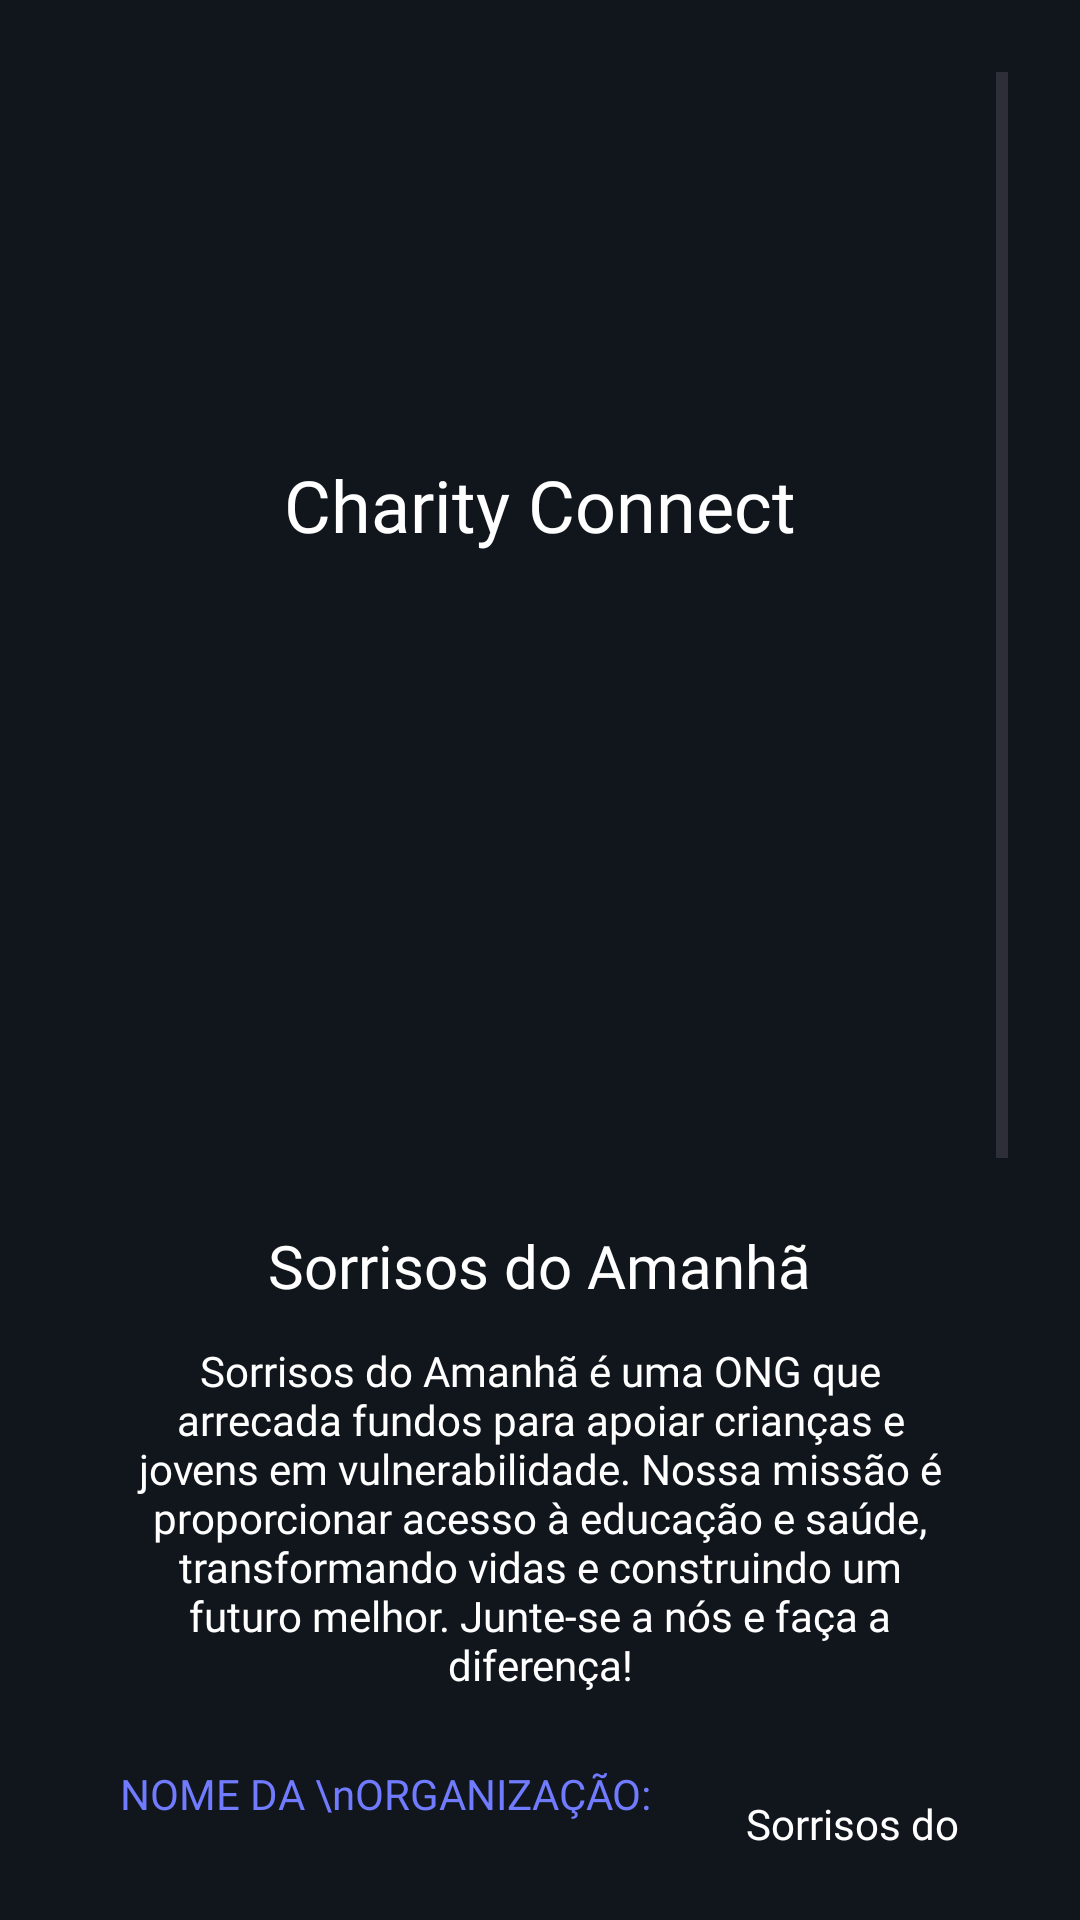

Layout XML and referenced resources for this Android screen:
<!-- AndroidManifest.xml: application theme Theme.CharityConnect -->
<!-- res/layout/perfil_ong.xml -->
<ScrollView
    xmlns:android="http://schemas.android.com/apk/res/android"
    android:layout_width="match_parent"
    android:layout_height="match_parent"
    android:background="#11161D"
    android:padding="24dp"
    android:fillViewport="true">

    <LinearLayout
        android:layout_width="match_parent"
        android:layout_height="wrap_content"
        android:orientation="vertical"
        android:padding="16dp">

        <ImageView
            android:id="@+id/logo_image"
            android:layout_width="100dp"
            android:layout_height="100dp"
            android:layout_gravity="center"
            android:src="@drawable/shortlogobranca" />

        <TextView
            android:layout_width="wrap_content"
            android:layout_height="wrap_content"
            android:fontFamily="@font/lexend_semibold"
            android:text="Charity Connect"
            android:textAlignment="center"
            android:textColor="#FFFFFF"
            android:textSize="24sp"
            android:layout_gravity="center"
            android:layout_marginTop="12dp" />

        <ImageView
            android:id="@+id/imagem_ong"
            android:layout_width="200dp"
            android:layout_height="200dp"
            android:layout_gravity="center"
            android:src="@drawable/ongs_02"
            android:layout_marginTop="16dp" />

        <TextView
            android:layout_width="wrap_content"
            android:layout_height="wrap_content"
            android:fontFamily="@font/lexend_semibold"
            android:text="Sorrisos do Amanhã"
            android:textAlignment="center"
            android:textColor="#FFFFFF"
            android:textSize="20sp"
            android:layout_gravity="center"
            android:layout_marginTop="8dp" />

        <TextView
            android:layout_width="match_parent"
            android:layout_height="wrap_content"
            android:layout_marginTop="12dp"
            android:layout_marginBottom="16dp"
            android:fontFamily="@font/lexend_light"
            android:text="Sorrisos do Amanhã é uma ONG que arrecada fundos para apoiar crianças e jovens em vulnerabilidade. Nossa missão é proporcionar acesso à educação e saúde, transformando vidas e construindo um futuro melhor. Junte-se a nós e faça a diferença!"
            android:textAlignment="center"
            android:textColor="#FFFFFF"
            android:textSize="14sp" />

        <LinearLayout
            android:layout_width="match_parent"
            android:layout_height="wrap_content"
            android:orientation="vertical">

            <LinearLayout
                android:layout_width="match_parent"
                android:layout_height="wrap_content"
                android:orientation="horizontal"
                android:layout_marginBottom="10sp"
                android:layout_marginTop="8dp">

                <TextView
                    android:layout_width="wrap_content"
                    android:layout_height="wrap_content"
                    android:text="NOME DA \nORGANIZAÇÃO:"
                    android:textColor="#707bff"
                    android:fontFamily="@font/lexend_semibold"
                    android:textSize="14sp" />

                <TextView
                    android:layout_width="wrap_content"
                    android:layout_height="wrap_content"
                    android:text=" Sorrisos do Amanhã"
                    android:textColor="#FFFFFF"
                    android:layout_marginLeft="28sp"
                    android:layout_marginTop="10sp"
                    android:fontFamily="@font/lexend_light"
                    android:textSize="14sp" />
            </LinearLayout>

            <LinearLayout
                android:layout_width="match_parent"
                android:layout_height="wrap_content"
                android:orientation="horizontal"
                android:layout_marginBottom="10sp"
                android:layout_marginTop="8dp">

                <TextView
                    android:layout_width="wrap_content"
                    android:layout_height="wrap_content"
                    android:text="NOME DO \nREPRESENTANTE:"
                    android:textColor="#707bff"
                    android:fontFamily="@font/lexend_semibold"
                    android:textSize="14sp" />

                <TextView
                    android:layout_width="wrap_content"
                    android:layout_height="wrap_content"
                    android:text=" Caua Santana"
                    android:textColor="#FFFFFF"
                    android:layout_marginLeft="15sp"
                    android:layout_marginTop="10sp"
                    android:fontFamily="@font/lexend_light"
                    android:textSize="14sp" />
            </LinearLayout>

            <LinearLayout
                android:layout_width="match_parent"
                android:layout_height="wrap_content"
                android:orientation="horizontal"
                android:fontFamily="@font/lexend_light"
                android:layout_marginBottom="10sp"
                android:layout_marginTop="8dp">

                <TextView
                    android:layout_width="wrap_content"
                    android:layout_height="wrap_content"
                    android:text="EMAIL DA \nORGANIZAÇÃO:"
                    android:fontFamily="@font/lexend_semibold"
                    android:textColor="#707bff"
                    android:textSize="14sp" />

                <TextView
                    android:layout_width="wrap_content"
                    android:layout_height="wrap_content"
                    android:text=" emostalook@gmail.com"
                    android:textColor="#FFFFFF"
                    android:layout_marginLeft="29sp"
                    android:layout_marginTop="10sp"
                    android:fontFamily="@font/lexend_light"
                    android:textSize="14sp" />
            </LinearLayout>

            <LinearLayout
                android:layout_width="match_parent"
                android:layout_height="wrap_content"
                android:orientation="horizontal"
                android:fontFamily="@font/lexend_light"
                android:layout_marginBottom="10sp"
                android:layout_marginTop="8dp">

                <TextView
                    android:layout_width="wrap_content"
                    android:layout_height="wrap_content"
                    android:text="NÚMERO DE \nCELULAR:"
                    android:fontFamily="@font/lexend_semibold"
                    android:textColor="#707bff"
                    android:textSize="14sp" />

                <TextView
                    android:layout_width="wrap_content"
                    android:layout_height="wrap_content"
                    android:text=" (xx)xxxxx-xxxx"
                    android:textColor="#FFFFFF"
                    android:layout_marginLeft="50sp"
                    android:layout_marginTop="10sp"
                    android:fontFamily="@font/lexend_light"
                    android:textSize="14sp"/>
            </LinearLayout>

            <LinearLayout
                android:layout_width="match_parent"
                android:layout_height="wrap_content"
                android:orientation="horizontal"
                android:layout_marginBottom="10sp"
                android:layout_marginTop="8dp">

                <TextView
                    android:layout_width="wrap_content"
                    android:layout_height="wrap_content"
                    android:text="CEP:"
                    android:fontFamily="@font/lexend_semibold"
                    android:textColor="#707bff"
                    android:textSize="14sp" />

                <TextView
                    android:layout_width="wrap_content"
                    android:layout_height="wrap_content"
                    android:text="06449-000"
                    android:textColor="#FFFFFF"
                    android:layout_marginLeft="115sp"
                    android:fontFamily="@font/lexend_light"
                    android:textSize="14sp"/>
            </LinearLayout>

            <LinearLayout
                android:layout_width="match_parent"
                android:layout_height="wrap_content"
                android:orientation="horizontal"
                android:layout_marginBottom="10sp"
                android:layout_marginTop="8dp">

                <TextView
                    android:layout_width="wrap_content"
                    android:layout_height="wrap_content"
                    android:text="CNPJ:"
                    android:fontFamily="@font/lexend_semibold"
                    android:textColor="#707bff"
                    android:textSize="14sp" />

                <TextView
                    android:layout_width="wrap_content"
                    android:layout_height="wrap_content"
                    android:text="0644900051545"
                    android:textColor="#FFFFFF"
                    android:layout_marginLeft="105sp"
                    android:fontFamily="@font/lexend_light"
                    android:textSize="14sp"/>
            </LinearLayout>

            <LinearLayout
                android:layout_width="match_parent"
                android:layout_height="wrap_content"
                android:orientation="horizontal"
                android:layout_marginBottom="10sp"
                android:layout_marginTop="8dp">

                <TextView
                    android:layout_width="wrap_content"
                    android:layout_height="wrap_content"
                    android:text="UF:"
                    android:fontFamily="@font/lexend_semibold"
                    android:textColor="#707bff"
                    android:textSize="14sp" />

                <TextView
                    android:layout_width="wrap_content"
                    android:layout_height="wrap_content"
                    android:text="São Paulo - SP"
                    android:textColor="#FFFFFF"
                    android:layout_marginLeft="125sp"
                    android:fontFamily="@font/lexend_light"
                    android:textSize="14sp"
                    android:layout_marginBottom="70sp"/>
            </LinearLayout>

        </LinearLayout>

    </LinearLayout>

</ScrollView>
<!-- resources referenced by this layout -->
<resources>
  <style name="Theme.CharityConnect" parent="Base.Theme.CharityConnect" />
  <style name="Base.Theme.CharityConnect" parent="Theme.Material3.DayNight.NoActionBar">
          
          
      </style>
</resources>
